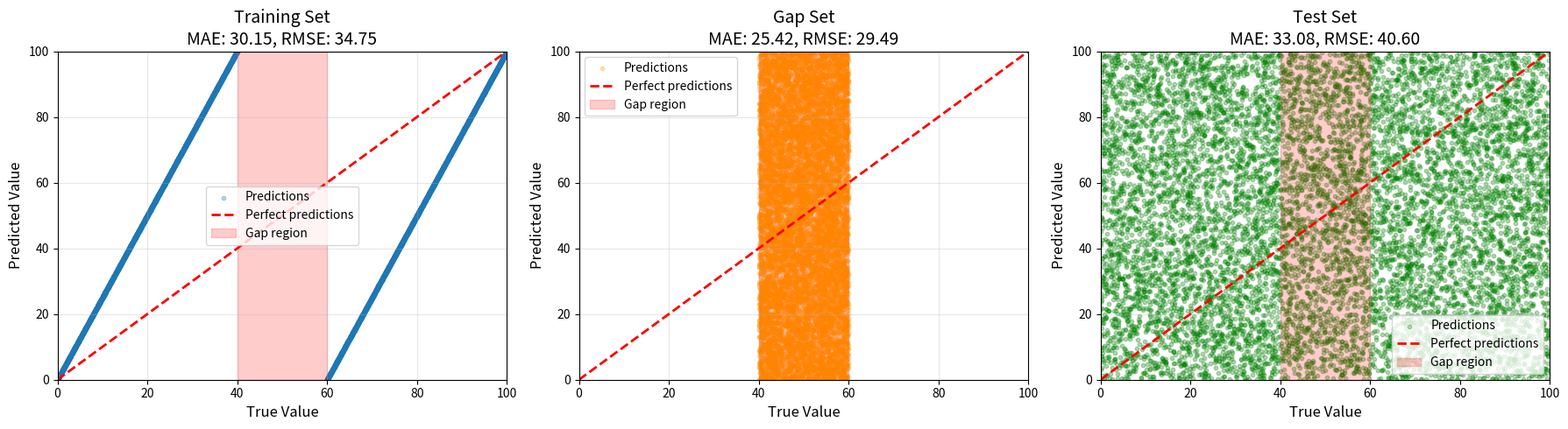
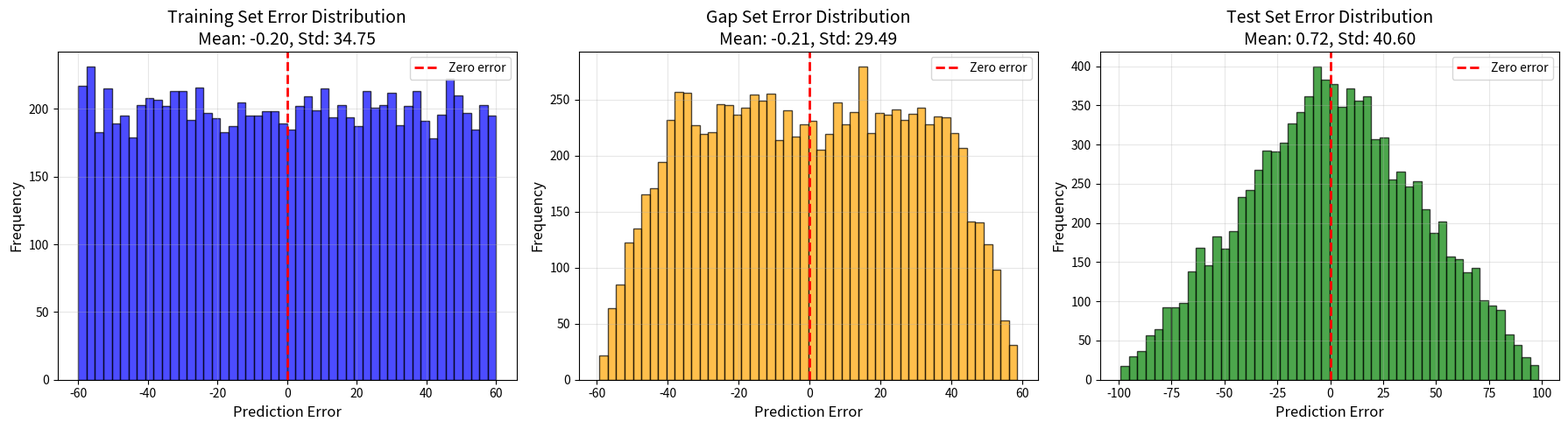

Generate these figures, in order, with matplotlib:
# imports
import numpy as np
import matplotlib.pyplot as plt
from pathlib import Path

gap_start_x = 40.0
gap_end_x = 60.0
seed = 420
n_samples_train = 10000
n_samples_gap = 10000
n_samples_test = 10000

# Generate synthetic data
np.random.seed(seed)

# Training data: samples outside the gap
x_train_low = np.random.uniform(0.0, gap_start_x, n_samples_train // 2)
x_train_high = np.random.uniform(gap_end_x, 100.0, n_samples_train // 2)
x_train = np.concatenate([x_train_low, x_train_high])
y_train = x_train  # For simplicity, we'll assume the target is just x itself

# Gap data: samples inside the gap
x_gap = np.random.uniform(gap_start_x, gap_end_x, n_samples_gap)
y_gap = x_gap

# Test data: samples across the entire range
x_test = np.random.uniform(0.0, 100.0, n_samples_test)
y_test = x_test

print(f"Training samples: {len(x_train)}")
print(f"Gap samples: {len(x_gap)}")
print(f"Test samples: {len(x_test)}")

# Worst-case predictor: generates completely random guesses
def worst_predict(x_data, seed_offset=0):
    """
    Simulates a neural network that generates completely random guesses.
    Returns predictions uniformly distributed between 0 and 100.
    """
    np.random.seed(seed + seed_offset)
    return np.random.uniform(0.0, 100.0, len(x_data))

# Generate predictions
pred_train = worst_predict(x_train, seed_offset=0)
pred_gap = worst_predict(x_gap, seed_offset=1)
pred_test = worst_predict(x_test, seed_offset=2)

# Calculate evaluation metrics
def calculate_metrics(y_true, y_pred):
    """Calculate MAE, RMSE, and Max Error"""
    mae = np.mean(np.abs(y_true - y_pred))
    rmse = np.sqrt(np.mean((y_true - y_pred) ** 2))
    max_error = np.max(np.abs(y_true - y_pred))
    return mae, rmse, max_error

# Evaluate on all datasets
mae_train, rmse_train, max_train = calculate_metrics(y_train, pred_train)
mae_gap, rmse_gap, max_gap = calculate_metrics(y_gap, pred_gap)
mae_test, rmse_test, max_test = calculate_metrics(y_test, pred_test)

print("="*60)
print("Worst-Case Predictor Performance (Random Guesses)")
print("="*60)
print(f"\nTraining Set (outside gap [{gap_start_x}, {gap_end_x}]):")
print(f"  MAE:        {mae_train:.4f}")
print(f"  RMSE:       {rmse_train:.4f}")
print(f"  Max Error:  {max_train:.4f}")

print(f"\nGap Set (inside gap [{gap_start_x}, {gap_end_x}]):")
print(f"  MAE:        {mae_gap:.4f}")
print(f"  RMSE:       {rmse_gap:.4f}")
print(f"  Max Error:  {max_gap:.4f}")

print(f"\nTest Set (full range [0, 100]):")
print(f"  MAE:        {mae_test:.4f}")
print(f"  RMSE:       {rmse_test:.4f}")
print(f"  Max Error:  {max_test:.4f}")
print("="*60)

# Visualize predictions vs actual values
fig, axes = plt.subplots(1, 3, figsize=(18, 5))

# Training set
axes[0].scatter(y_train, pred_train, alpha=0.3, s=10, label='Predictions')
axes[0].plot([0, 100], [0, 100], 'r--', linewidth=2, label='Perfect predictions')
axes[0].axvspan(gap_start_x, gap_end_x, alpha=0.2, color='red', label='Gap region')
axes[0].set_xlabel('True Value', fontsize=12)
axes[0].set_ylabel('Predicted Value', fontsize=12)
axes[0].set_title(f'Training Set\nMAE: {mae_train:.2f}, RMSE: {rmse_train:.2f}', fontsize=14)
axes[0].legend()
axes[0].grid(True, alpha=0.3)
axes[0].set_xlim(0, 100)
axes[0].set_ylim(0, 100)

# Gap set
axes[1].scatter(y_gap, pred_gap, alpha=0.3, s=10, label='Predictions', color='orange')
axes[1].plot([0, 100], [0, 100], 'r--', linewidth=2, label='Perfect predictions')
axes[1].axvspan(gap_start_x, gap_end_x, alpha=0.2, color='red', label='Gap region')
axes[1].set_xlabel('True Value', fontsize=12)
axes[1].set_ylabel('Predicted Value', fontsize=12)
axes[1].set_title(f'Gap Set\nMAE: {mae_gap:.2f}, RMSE: {rmse_gap:.2f}', fontsize=14)
axes[1].legend()
axes[1].grid(True, alpha=0.3)
axes[1].set_xlim(0, 100)
axes[1].set_ylim(0, 100)

# Test set
axes[2].scatter(y_test, pred_test, alpha=0.3, s=10, label='Predictions', color='green')
axes[2].plot([0, 100], [0, 100], 'r--', linewidth=2, label='Perfect predictions')
axes[2].axvspan(gap_start_x, gap_end_x, alpha=0.2, color='red', label='Gap region')
axes[2].set_xlabel('True Value', fontsize=12)
axes[2].set_ylabel('Predicted Value', fontsize=12)
axes[2].set_title(f'Test Set\nMAE: {mae_test:.2f}, RMSE: {rmse_test:.2f}', fontsize=14)
axes[2].legend()
axes[2].grid(True, alpha=0.3)
axes[2].set_xlim(0, 100)
axes[2].set_ylim(0, 100)

plt.tight_layout()
plt.show()

# Visualize error distributions
fig, axes = plt.subplots(1, 3, figsize=(18, 5))

errors_train = pred_train - y_train
errors_gap = pred_gap - y_gap
errors_test = pred_test - y_test

# Training set errors
axes[0].hist(errors_train, bins=50, alpha=0.7, color='blue', edgecolor='black')
axes[0].axvline(0, color='red', linestyle='--', linewidth=2, label='Zero error')
axes[0].set_xlabel('Prediction Error', fontsize=12)
axes[0].set_ylabel('Frequency', fontsize=12)
axes[0].set_title(f'Training Set Error Distribution\nMean: {np.mean(errors_train):.2f}, Std: {np.std(errors_train):.2f}', fontsize=14)
axes[0].legend()
axes[0].grid(True, alpha=0.3)

# Gap set errors
axes[1].hist(errors_gap, bins=50, alpha=0.7, color='orange', edgecolor='black')
axes[1].axvline(0, color='red', linestyle='--', linewidth=2, label='Zero error')
axes[1].set_xlabel('Prediction Error', fontsize=12)
axes[1].set_ylabel('Frequency', fontsize=12)
axes[1].set_title(f'Gap Set Error Distribution\nMean: {np.mean(errors_gap):.2f}, Std: {np.std(errors_gap):.2f}', fontsize=14)
axes[1].legend()
axes[1].grid(True, alpha=0.3)

# Test set errors
axes[2].hist(errors_test, bins=50, alpha=0.7, color='green', edgecolor='black')
axes[2].axvline(0, color='red', linestyle='--', linewidth=2, label='Zero error')
axes[2].set_xlabel('Prediction Error', fontsize=12)
axes[2].set_ylabel('Frequency', fontsize=12)
axes[2].set_title(f'Test Set Error Distribution\nMean: {np.mean(errors_test):.2f}, Std: {np.std(errors_test):.2f}', fontsize=14)
axes[2].legend()
axes[2].grid(True, alpha=0.3)

plt.tight_layout()
plt.show()
